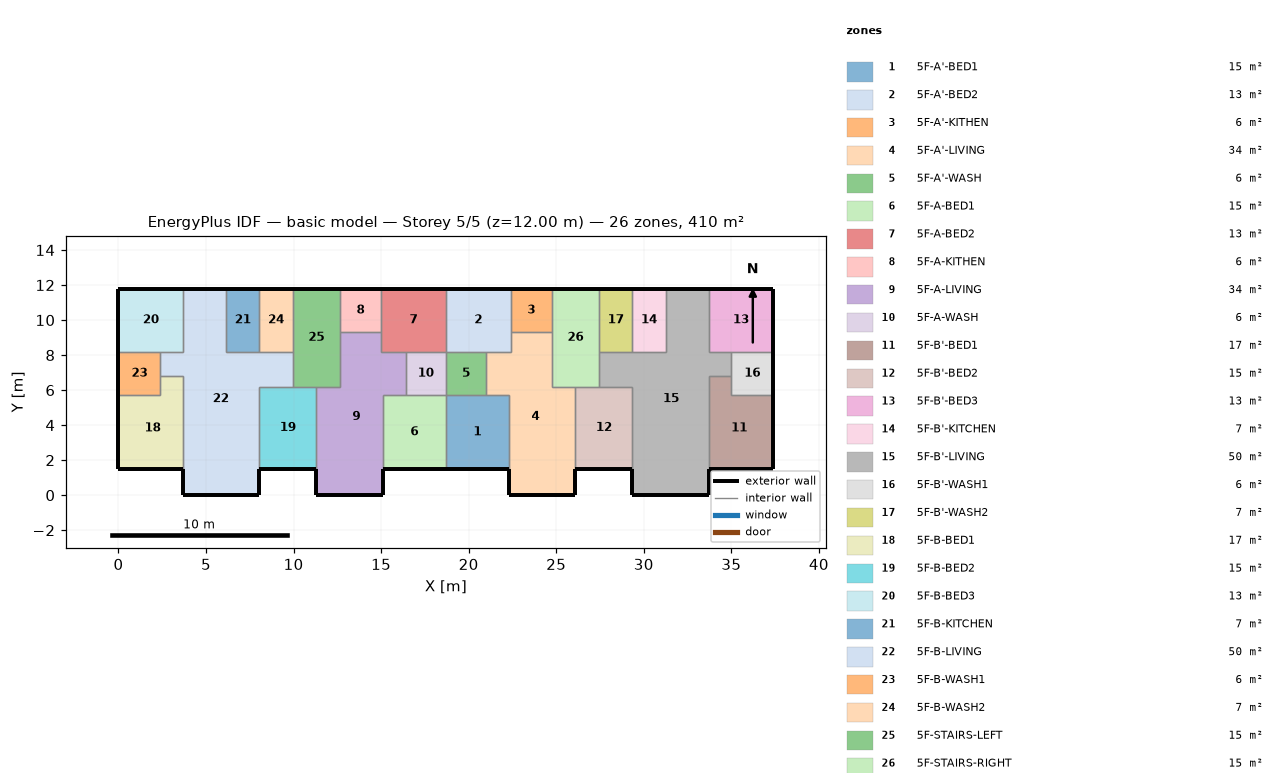
=== STOREY PLAN SPEC (per zone: floor XY polygon, exterior-wall plan segments, windows/doors) ===
zone 1: 5F-A'-BED1  (15.1 m²)
  floor: (18.70, 5.70) (22.30, 5.70) (22.30, 1.50) (18.70, 1.50)
  exterior wall: (18.70, 1.50) – (22.30, 1.50)  [3.6 m]
  interior walls: 4
zone 2: 5F-A'-BED2  (13.3 m²)
  floor: (18.70, 11.80) (22.40, 11.80) (22.40, 8.20) (18.70, 8.20)
  exterior wall: (22.40, 11.80) – (18.70, 11.80)  [3.7 m]
  interior walls: 5
zone 3: 5F-A'-KITHEN  (5.9 m²)
  floor: (24.75, 11.80) (24.75, 9.31) (22.40, 9.31) (22.40, 11.80)
  exterior wall: (24.75, 11.80) – (22.40, 11.80)  [2.3 m]
  interior walls: 3
zone 4: 5F-A'-LIVING  (34.3 m²)
  floor: (22.40, 9.31) (24.75, 9.31) (24.75, 6.20) (26.10, 6.20) (26.10, 0.00) (22.30, 0.00) (22.30, 5.70) (21.00, 5.70) (21.00, 8.20) (22.40, 8.20)
  exterior wall: (22.30, 1.50) – (22.30, 0.00)  [1.5 m]
  exterior wall: (26.10, 0.00) – (26.10, 1.50)  [1.5 m]
  exterior wall: (22.30, 0.00) – (26.10, 0.00)  [3.8 m]
  interior walls: 9
zone 5: 5F-A'-WASH  (5.7 m²)
  floor: (21.00, 8.20) (21.00, 5.70) (18.70, 5.70) (18.70, 8.20)
  interior walls: 4
zone 6: 5F-A-BED1  (15.1 m²)
  floor: (15.10, 5.70) (18.70, 5.70) (18.70, 1.50) (15.10, 1.50)
  exterior wall: (15.10, 1.50) – (18.70, 1.50)  [3.6 m]
  interior walls: 4
zone 7: 5F-A-BED2  (13.3 m²)
  floor: (18.70, 11.80) (18.70, 8.20) (15.00, 8.20) (15.00, 11.80)
  exterior wall: (18.70, 11.80) – (15.00, 11.80)  [3.7 m]
  interior walls: 5
zone 8: 5F-A-KITHEN  (5.9 m²)
  floor: (15.00, 11.80) (15.00, 9.31) (12.65, 9.31) (12.65, 11.80)
  exterior wall: (15.00, 11.80) – (12.65, 11.80)  [2.3 m]
  interior walls: 3
zone 9: 5F-A-LIVING  (34.3 m²)
  floor: (12.65, 9.31) (15.00, 9.31) (15.00, 8.20) (16.40, 8.20) (16.40, 5.70) (15.10, 5.70) (15.10, 0.00) (11.30, 0.00) (11.30, 6.20) (12.65, 6.20)
  exterior wall: (11.30, 1.50) – (11.30, 0.00)  [1.5 m]
  exterior wall: (15.10, 0.00) – (15.10, 1.50)  [1.5 m]
  exterior wall: (11.30, 0.00) – (15.10, 0.00)  [3.8 m]
  interior walls: 9
zone 10: 5F-A-WASH  (5.7 m²)
  floor: (18.70, 8.20) (18.70, 5.70) (16.40, 5.70) (16.40, 8.20)
  interior walls: 4
zone 11: 5F-B'-BED1  (17.0 m²)
  floor: (35.00, 6.80) (35.00, 5.70) (37.40, 5.70) (37.40, 1.50) (33.70, 1.50) (33.70, 6.80)
  exterior wall: (33.70, 1.50) – (37.40, 1.50)  [3.7 m]
  exterior wall: (37.40, 1.50) – (37.40, 5.70)  [4.2 m]
  interior walls: 4
zone 12: 5F-B'-BED2  (15.3 m²)
  floor: (26.10, 6.20) (29.35, 6.20) (29.35, 1.50) (26.10, 1.50)
  exterior wall: (26.10, 1.50) – (29.35, 1.50)  [3.3 m]
  interior walls: 4
zone 13: 5F-B'-BED3  (13.3 m²)
  floor: (37.40, 11.80) (37.40, 8.20) (33.70, 8.20) (33.70, 11.80)
  exterior wall: (37.40, 8.20) – (37.40, 11.80)  [3.6 m]
  exterior wall: (37.40, 11.80) – (33.70, 11.80)  [3.7 m]
  interior walls: 3
zone 14: 5F-B'-KITCHEN  (6.8 m²)
  floor: (29.35, 11.80) (31.25, 11.80) (31.25, 8.20) (29.35, 8.20)
  exterior wall: (31.25, 11.80) – (29.35, 11.80)  [1.9 m]
  interior walls: 3
zone 15: 5F-B'-LIVING  (50.1 m²)
  floor: (31.25, 11.80) (33.70, 11.80) (33.70, 8.20) (35.00, 8.20) (35.00, 6.80) (33.70, 6.80) (33.70, 0.00) (29.35, 0.00) (29.35, 6.20) (27.45, 6.20) (27.45, 8.20) (31.25, 8.20)
  exterior wall: (29.35, 1.50) – (29.35, 0.00)  [1.5 m]
  exterior wall: (33.70, 11.80) – (31.25, 11.80)  [2.5 m]
  exterior wall: (33.70, 0.00) – (33.70, 1.50)  [1.5 m]
  exterior wall: (29.35, 0.00) – (33.70, 0.00)  [4.4 m]
  interior walls: 11
zone 16: 5F-B'-WASH1  (6.0 m²)
  floor: (37.40, 8.20) (37.40, 5.70) (35.00, 5.70) (35.00, 8.20)
  exterior wall: (37.40, 5.70) – (37.40, 8.20)  [2.5 m]
  interior walls: 4
zone 17: 5F-B'-WASH2  (6.8 m²)
  floor: (27.45, 11.80) (29.35, 11.80) (29.35, 8.20) (27.45, 8.20)
  exterior wall: (29.35, 11.80) – (27.45, 11.80)  [1.9 m]
  interior walls: 3
zone 18: 5F-B-BED1  (17.0 m²)
  floor: (2.40, 6.80) (3.70, 6.80) (3.70, 1.50) (0.00, 1.50) (0.00, 5.70) (2.40, 5.70)
  exterior wall: (0.00, 1.50) – (3.70, 1.50)  [3.7 m]
  exterior wall: (0.00, 5.70) – (0.00, 1.50)  [4.2 m]
  interior walls: 4
zone 19: 5F-B-BED2  (15.3 m²)
  floor: (8.05, 6.20) (11.30, 6.20) (11.30, 1.50) (8.05, 1.50)
  exterior wall: (8.05, 1.50) – (11.30, 1.50)  [3.3 m]
  interior walls: 4
zone 20: 5F-B-BED3  (13.3 m²)
  floor: (0.00, 11.80) (3.70, 11.80) (3.70, 8.20) (0.00, 8.20)
  exterior wall: (3.70, 11.80) – (0.00, 11.80)  [3.7 m]
  exterior wall: (0.00, 11.80) – (0.00, 8.20)  [3.6 m]
  interior walls: 3
zone 21: 5F-B-KITCHEN  (6.8 m²)
  floor: (8.05, 11.80) (8.05, 8.20) (6.15, 8.20) (6.15, 11.80)
  exterior wall: (8.05, 11.80) – (6.15, 11.80)  [1.9 m]
  interior walls: 3
zone 22: 5F-B-LIVING  (50.1 m²)
  floor: (3.70, 11.80) (6.15, 11.80) (6.15, 8.20) (9.95, 8.20) (9.95, 6.20) (8.05, 6.20) (8.05, 0.00) (3.70, 0.00) (3.70, 6.80) (2.40, 6.80) (2.40, 8.20) (3.70, 8.20)
  exterior wall: (6.15, 11.80) – (3.70, 11.80)  [2.5 m]
  exterior wall: (8.05, 0.00) – (8.05, 1.50)  [1.5 m]
  exterior wall: (3.70, 0.00) – (8.05, 0.00)  [4.3 m]
  exterior wall: (3.70, 1.50) – (3.70, 0.00)  [1.5 m]
  interior walls: 11
zone 23: 5F-B-WASH1  (6.0 m²)
  floor: (2.40, 8.20) (2.40, 5.70) (0.00, 5.70) (0.00, 8.20)
  exterior wall: (0.00, 8.20) – (0.00, 5.70)  [2.5 m]
  interior walls: 4
zone 24: 5F-B-WASH2  (6.8 m²)
  floor: (9.95, 11.80) (9.95, 8.20) (8.05, 8.20) (8.05, 11.80)
  exterior wall: (9.95, 11.80) – (8.05, 11.80)  [1.9 m]
  interior walls: 3
zone 25: 5F-STAIRS-LEFT  (15.1 m²)
  floor: (9.95, 11.80) (12.65, 11.80) (12.65, 6.20) (9.95, 6.20)
  exterior wall: (12.65, 11.80) – (9.95, 11.80)  [2.7 m]
  interior walls: 6
zone 26: 5F-STAIRS-RIGHT  (15.1 m²)
  floor: (27.45, 11.80) (27.45, 6.20) (24.75, 6.20) (24.75, 11.80)
  exterior wall: (27.45, 11.80) – (24.75, 11.80)  [2.7 m]
  interior walls: 6

=== DERIVED (storey summary) ===
Building: basic model
Storey: 5 of 5  (floor level z = 12.00 m)
Storey gross floor area: 409.7 m²
Zones on this storey: 26
  - 5F-A'-BED1: floor 15.1 m²; exterior wall 3.6 m (10.8 m²); WWR 0.0%
  - 5F-A'-BED2: floor 13.3 m²; exterior wall 3.7 m (11.1 m²); WWR 0.0%
  - 5F-A'-KITHEN: floor 5.9 m²; exterior wall 2.3 m (7.0 m²); WWR 0.0%
  - 5F-A'-LIVING: floor 34.3 m²; exterior wall 6.8 m (20.4 m²); WWR 0.0%
  - 5F-A'-WASH: floor 5.7 m²
  - 5F-A-BED1: floor 15.1 m²; exterior wall 3.6 m (10.8 m²); WWR 0.0%
  - 5F-A-BED2: floor 13.3 m²; exterior wall 3.7 m (11.1 m²); WWR 0.0%
  - 5F-A-KITHEN: floor 5.9 m²; exterior wall 2.3 m (7.0 m²); WWR 0.0%
  - 5F-A-LIVING: floor 34.3 m²; exterior wall 6.8 m (20.4 m²); WWR 0.0%
  - 5F-A-WASH: floor 5.7 m²
  - 5F-B'-BED1: floor 17.0 m²; exterior wall 7.9 m (23.7 m²); WWR 0.0%
  - 5F-B'-BED2: floor 15.3 m²; exterior wall 3.3 m (9.8 m²); WWR 0.0%
  - 5F-B'-BED3: floor 13.3 m²; exterior wall 7.3 m (21.9 m²); WWR 0.0%
  - 5F-B'-KITCHEN: floor 6.8 m²; exterior wall 1.9 m (5.7 m²); WWR 0.0%
  - 5F-B'-LIVING: floor 50.1 m²; exterior wall 9.8 m (29.4 m²); WWR 0.0%
  - 5F-B'-WASH1: floor 6.0 m²; exterior wall 2.5 m (7.5 m²); WWR 0.0%
  - 5F-B'-WASH2: floor 6.8 m²; exterior wall 1.9 m (5.7 m²); WWR 0.0%
  - 5F-B-BED1: floor 17.0 m²; exterior wall 7.9 m (23.7 m²); WWR 0.0%
  - 5F-B-BED2: floor 15.3 m²; exterior wall 3.3 m (9.8 m²); WWR 0.0%
  - 5F-B-BED3: floor 13.3 m²; exterior wall 7.3 m (21.9 m²); WWR 0.0%
  - 5F-B-KITCHEN: floor 6.8 m²; exterior wall 1.9 m (5.7 m²); WWR 0.0%
  - 5F-B-LIVING: floor 50.1 m²; exterior wall 9.8 m (29.4 m²); WWR 0.0%
  - 5F-B-WASH1: floor 6.0 m²; exterior wall 2.5 m (7.5 m²); WWR 0.0%
  - 5F-B-WASH2: floor 6.8 m²; exterior wall 1.9 m (5.7 m²); WWR 0.0%
  - 5F-STAIRS-LEFT: floor 15.1 m²; exterior wall 2.7 m (8.1 m²); WWR 0.0%
  - 5F-STAIRS-RIGHT: floor 15.1 m²; exterior wall 2.7 m (8.1 m²); WWR 0.0%
Zone adjacency (shared interzone walls):
  - 5F-A'-BED1 ↔ 5F-A'-LIVING
  - 5F-A'-BED1 ↔ 5F-A'-WASH
  - 5F-A'-BED1 ↔ 5F-A-BED1
  - 5F-A'-BED2 ↔ 5F-A'-KITHEN
  - 5F-A'-BED2 ↔ 5F-A'-LIVING
  - 5F-A'-BED2 ↔ 5F-A'-WASH
  - 5F-A'-BED2 ↔ 5F-A-BED2
  - 5F-A'-KITHEN ↔ 5F-A'-LIVING
  - 5F-A'-KITHEN ↔ 5F-STAIRS-RIGHT
  - 5F-A'-LIVING ↔ 5F-A'-WASH
  - 5F-A'-LIVING ↔ 5F-B'-BED2
  - 5F-A'-LIVING ↔ 5F-STAIRS-RIGHT
  - 5F-A'-WASH ↔ 5F-A-WASH
  - 5F-A-BED1 ↔ 5F-A-LIVING
  - 5F-A-BED1 ↔ 5F-A-WASH
  - 5F-A-BED2 ↔ 5F-A-KITHEN
  - 5F-A-BED2 ↔ 5F-A-LIVING
  - 5F-A-BED2 ↔ 5F-A-WASH
  - 5F-A-KITHEN ↔ 5F-A-LIVING
  - 5F-A-KITHEN ↔ 5F-STAIRS-LEFT
  - 5F-A-LIVING ↔ 5F-A-WASH
  - 5F-A-LIVING ↔ 5F-B-BED2
  - 5F-A-LIVING ↔ 5F-STAIRS-LEFT
  - 5F-B'-BED1 ↔ 5F-B'-LIVING
  - 5F-B'-BED1 ↔ 5F-B'-WASH1
  - 5F-B'-BED2 ↔ 5F-B'-LIVING
  - 5F-B'-BED2 ↔ 5F-STAIRS-RIGHT
  - 5F-B'-BED3 ↔ 5F-B'-LIVING
  - 5F-B'-BED3 ↔ 5F-B'-WASH1
  - 5F-B'-KITCHEN ↔ 5F-B'-LIVING
  - 5F-B'-KITCHEN ↔ 5F-B'-WASH2
  - 5F-B'-LIVING ↔ 5F-B'-WASH1
  - 5F-B'-LIVING ↔ 5F-B'-WASH2
  - 5F-B'-LIVING ↔ 5F-STAIRS-RIGHT
  - 5F-B'-WASH2 ↔ 5F-STAIRS-RIGHT
  - 5F-B-BED1 ↔ 5F-B-LIVING
  - 5F-B-BED1 ↔ 5F-B-WASH1
  - 5F-B-BED2 ↔ 5F-B-LIVING
  - 5F-B-BED2 ↔ 5F-STAIRS-LEFT
  - 5F-B-BED3 ↔ 5F-B-LIVING
  - 5F-B-BED3 ↔ 5F-B-WASH1
  - 5F-B-KITCHEN ↔ 5F-B-LIVING
  - 5F-B-KITCHEN ↔ 5F-B-WASH2
  - 5F-B-LIVING ↔ 5F-B-WASH1
  - 5F-B-LIVING ↔ 5F-B-WASH2
  - 5F-B-LIVING ↔ 5F-STAIRS-LEFT
  - 5F-B-WASH2 ↔ 5F-STAIRS-LEFT